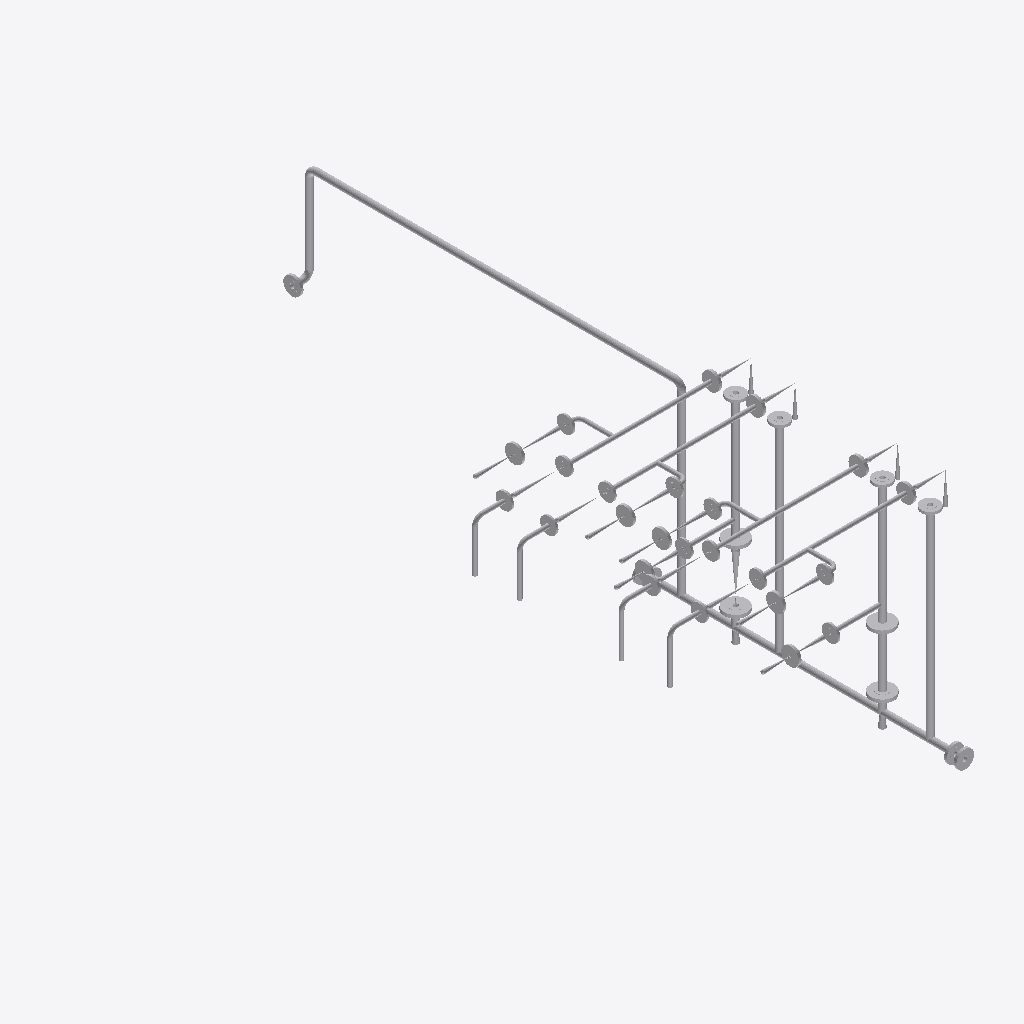
Isometric view of an IFC building model (IFC-SPF (STEP), schema IFC2X3, length unit millimetre), seen from the south-west, elements coloured by IFC class (only those large enough to see are counted): 115 other elements (light grey).
Extent 1.5 m × 3.6 m × 1.3 m (x, y, z). Elements (127): 56 IfcFlowController, 48 IfcFlowSegment, 23 IfcFlowFitting.

HEADER;
FILE_DESCRIPTION(('ViewDefinition [CoordinationView]'),'2;1');
FILE_NAME('/home/giovanni/IdeaProjects/ifc/ifc-out/sk/05ML12000131202AV.ifc','2020-10-06T17:07:55',(''),('Antea'),'IFC.JAVA 0.0.1-SNAPSHOT','Antea IFC Export 0.0.1-SNAPSHOT','');
FILE_SCHEMA(('IFC2X3'));
ENDSEC;
DATA;
#15=IFCPROJECT('2Lmiz0nlzEGe8IV8iwaZVe',#6,'05-ML-120-0-013-1/2"-02A-V',$,$,$,$,(#9),#14);
#16=IFCSITE('2LQpi7MNHBI9BgpDNnTwHj',#6,$,$,$,$,$,$,.COMPLEX.,$,$,$,$,$);
#720=IFCFLOWSEGMENT('0ZFFnf6$X64heXu_5aWipQ',#6,'Shell','{?  "CATEGORY" : "TUBTUBI",?  "ADESCR" : "TB5293633",?  "NCOR_ALLOW" : 3,?  "NDIAMETRO" : 33.4,?  "ASCHEDULE" : "80",?  "AMAT" : "CARBON STEEL",?  "ITIPO_STD" : "0-ANSI",?  "ITIPO_FAMSPEC" : "",?  "AG',$,#712,#719,$);
#246=IFCFLOWSEGMENT('0jYUFGeFD0vPjfGdMnRsNC',#6,'Shell','{?  "CATEGORY" : "TUBTUBI",?  "ADESCR" : "TB5293568",?  "NCOR_ALLOW" : 3,?  "NDIAMETRO" : 33.4,?  "ASCHEDULE" : "80",?  "AMAT" : "CARBON STEEL",?  "ITIPO_STD" : "0-ANSI",?  "ITIPO_FAMSPEC" : "",?  "AG',$,#238,#245,$);
#590=IFCFLOWSEGMENT('3Tx$DA5Lj7LfnjucnGpj5e',#6,'Shell','{?  "CATEGORY" : "TUBTUBI",?  "ADESCR" : "TB5293601",?  "NCOR_ALLOW" : 3,?  "NDIAMETRO" : 33.4,?  "ASCHEDULE" : "80",?  "AMAT" : "CARBON STEEL",?  "ITIPO_STD" : "0-ANSI",?  "ITIPO_FAMSPEC" : "",?  "AG',$,#589,#245,$);
#923=IFCFLOWSEGMENT('00EB36X01FmA3mRDyBRvwy',#6,'Shell','{?  "CATEGORY" : "TUBTUBI",?  "ADESCR" : "TB5293627",?  "NCOR_ALLOW" : 3,?  "NDIAMETRO" : 33.4,?  "ASCHEDULE" : "80",?  "AMAT" : "CARBON STEEL",?  "ITIPO_STD" : "0-ANSI",?  "ITIPO_FAMSPEC" : "",?  "AG',$,#915,#922,$);
#502=IFCFLOWSEGMENT('0qnT$IZwP29gj9$DwSO2hJ',#6,'Shell','{?  "CATEGORY" : "TUBTUBI",?  "ADESCR" : "TB5293579",?  "NCOR_ALLOW" : 3,?  "NDIAMETRO" : 33.4,?  "ASCHEDULE" : "80",?  "AMAT" : "CARBON STEEL",?  "ITIPO_STD" : "0-ANSI",?  "ITIPO_FAMSPEC" : "",?  "AG',$,#494,#501,$);
#843=IFCFLOWSEGMENT('3o$c0NCP93r9_YCv4$jgbm',#6,'Shell','{?  "CATEGORY" : "TUBTUBI",?  "ADESCR" : "TB5293607",?  "NCOR_ALLOW" : 3,?  "NDIAMETRO" : 33.4,?  "ASCHEDULE" : "80",?  "AMAT" : "CARBON STEEL",?  "ITIPO_STD" : "0-ANSI",?  "ITIPO_FAMSPEC" : "",?  "AG',$,#842,#501,$);
#424=IFCFLOWSEGMENT('1DN4aCKyjFZAwHGZ6$zPJv',#6,'Shell','{?  "CATEGORY" : "TUBTUBI",?  "ADESCR" : "TB5293635",?  "NCOR_ALLOW" : 3,?  "NDIAMETRO" : 33.4,?  "ASCHEDULE" : "80",?  "AMAT" : "CARBON STEEL",?  "ITIPO_STD" : "0-ANSI",?  "ITIPO_FAMSPEC" : "",?  "AG',$,#416,#423,$);
#786=IFCFLOWSEGMENT('2DORDEIQv7KuybpLyllnVz',#6,'Shell','{?  "CATEGORY" : "TUBTUBI",?  "ADESCR" : "TB5293602",?  "NCOR_ALLOW" : 3,?  "NDIAMETRO" : 33.4,?  "ASCHEDULE" : "80",?  "AMAT" : "CARBON STEEL",?  "ITIPO_STD" : "0-ANSI",?  "ITIPO_FAMSPEC" : "",?  "AG',$,#778,#785,$);
#461=IFCFLOWSEGMENT('3uoPfEnnL2NPAc8lKzqiou',#6,'Shell','{?  "CATEGORY" : "TUBTUBI",?  "ADESCR" : "TB5293597",?  "NCOR_ALLOW" : 3,?  "NDIAMETRO" : 21.34,?  "ASCHEDULE" : "160",?  "AMAT" : "CARBON STEEL",?  "ITIPO_STD" : "0-ANSI",?  "ITIPO_FAMSPEC" : "",?  "',$,#460,#324,$);
#325=IFCFLOWSEGMENT('1_7IWb$TT2oQC82SKfsX8J',#6,'Shell','{?  "CATEGORY" : "TUBTUBI",?  "ADESCR" : "TB5293556",?  "NCOR_ALLOW" : 3,?  "NDIAMETRO" : 21.34,?  "ASCHEDULE" : "160",?  "AMAT" : "CARBON STEEL",?  "ITIPO_STD" : "0-ANSI",?  "ITIPO_FAMSPEC" : "",?  "',$,#317,#324,$);
#646=IFCFLOWSEGMENT('2l5repjPPAevbR4fVeNK2M',#6,'Shell','{?  "CATEGORY" : "TUBTUBI",?  "ADESCR" : "TB5293575",?  "NCOR_ALLOW" : 3,?  "NDIAMETRO" : 21.34,?  "ASCHEDULE" : "160",?  "AMAT" : "CARBON STEEL",?  "ITIPO_STD" : "0-ANSI",?  "ITIPO_FAMSPEC" : "",?  "',$,#638,#645,$);
#864=IFCFLOWSEGMENT('1RA79S6LrBAfYhV9D7K2Lm',#6,'Shell','{?  "CATEGORY" : "TUBTUBI",?  "ADESCR" : "TB5293562",?  "NCOR_ALLOW" : 3,?  "NDIAMETRO" : 21.34,?  "ASCHEDULE" : "160",?  "AMAT" : "CARBON STEEL",?  "ITIPO_STD" : "0-ANSI",?  "ITIPO_FAMSPEC" : "",?  "',$,#863,#645,$);
#465=IFCFLOWCONTROLLER('1Tx7bq5oj2Pu87zCB2zcts',#6,'Nozzle','{?  "CATEGORY" : "TUBFLANGE",?  "ADESCR" : "FL5293612",?  "NCOR_ALLOW" : 3,?  "NDIAMETRO" : 33.4,?  "ITIPO_TENUTA" : "0-TFG_NONE",?  "ASCHEDULE" : "80",?  "AMAT" : "CARBON STEEL",?  "ACLASS" : "600",?',$,#464,#388,$);
#836=IFCFLOWSEGMENT('2EQpq0oDL4ke5kXyBt9HAS',#6,'Shell','{?  "CATEGORY" : "TUBTUBI",?  "ADESCR" : "TB5293581",?  "NCOR_ALLOW" : 3,?  "NDIAMETRO" : 33.4,?  "ASCHEDULE" : "80",?  "AMAT" : "CARBON STEEL",?  "ITIPO_STD" : "0-ANSI",?  "ITIPO_FAMSPEC" : "",?  "AG',$,#828,#835,$);
#389=IFCFLOWCONTROLLER('3RHipVuV18GxP7Bt$kCeld',#6,'Nozzle','{?  "CATEGORY" : "TUBFLANGE",?  "ADESCR" : "FL5293593",?  "NCOR_ALLOW" : 3,?  "NDIAMETRO" : 33.4,?  "ITIPO_TENUTA" : "0-TFG_NONE",?  "ASCHEDULE" : "80",?  "AMAT" : "CARBON STEEL",?  "ACLASS" : "600",?',$,#380,#388,$);
#650=IFCFLOWCONTROLLER('0$S$V4ChXAUO3OL85h6obz',#6,'Nozzle','{?  "CATEGORY" : "TUBFLANGE",?  "ADESCR" : "FL5293591",?  "NCOR_ALLOW" : 3,?  "NDIAMETRO" : 33.4,?  "ITIPO_TENUTA" : "0-TFG_NONE",?  "ASCHEDULE" : "80",?  "AMAT" : "CARBON STEEL",?  "ACLASS" : "600",?',$,#649,#388,$);
#540=IFCFLOWCONTROLLER('3WYDJqp9f0hQA5R8cRLmlB',#6,'Nozzle','{?  "CATEGORY" : "TUBFLANGE",?  "ADESCR" : "FL5293610",?  "NCOR_ALLOW" : 3,?  "NDIAMETRO" : 33.4,?  "ITIPO_TENUTA" : "0-TFG_NONE",?  "ASCHEDULE" : "80",?  "AMAT" : "CARBON STEEL",?  "ACLASS" : "600",?',$,#539,#388,$);
#609=IFCFLOWCONTROLLER('0e4FekT6v6S9G78A7IoDDz',#6,'Nozzle','{?  "CATEGORY" : "TUBFLANGE",?  "ADESCR" : "FL5293572",?  "NCOR_ALLOW" : 3,?  "NDIAMETRO" : 33.4,?  "ITIPO_TENUTA" : "0-TFG_NONE",?  "ASCHEDULE" : "80",?  "AMAT" : "CARBON STEEL",?  "ACLASS" : "600",?',$,#608,#96,$);
#693=IFCFLOWCONTROLLER('3F0ngFskfBGeNn2ajyDjwJ',#6,'Nozzle','{?  "CATEGORY" : "TUBFLANGE",?  "ADESCR" : "FL5293578",?  "NCOR_ALLOW" : 3,?  "NDIAMETRO" : 33.4,?  "ITIPO_TENUTA" : "0-TFG_NONE",?  "ASCHEDULE" : "80",?  "AMAT" : "CARBON STEEL",?  "ACLASS" : "600",?',$,#692,#96,$);
#860=IFCFLOWCONTROLLER('0QuqmZva950RfhXBmxOece',#6,'Nozzle','{?  "CATEGORY" : "TUBFLANGE",?  "ADESCR" : "FL5293559",?  "NCOR_ALLOW" : 3,?  "NDIAMETRO" : 33.4,?  "ITIPO_TENUTA" : "0-TFG_NONE",?  "ASCHEDULE" : "80",?  "AMAT" : "CARBON STEEL",?  "ACLASS" : "600",?',$,#859,#96,$);
#276=IFCFLOWCONTROLLER('2H3YLpSzn8k819SE101vJW',#6,'Nozzle','{?  "CATEGORY" : "TUBFLANGE",?  "ADESCR" : "FL5293600",?  "NCOR_ALLOW" : 3,?  "NDIAMETRO" : 33.4,?  "ITIPO_TENUTA" : "0-TFG_NONE",?  "ASCHEDULE" : "80",?  "AMAT" : "CARBON STEEL",?  "ACLASS" : "600",?',$,#275,#96,$);
#630=IFCFLOWCONTROLLER('0_3yz$QYT92h08DjPBgpTn',#6,'Nozzle','{?  "CATEGORY" : "TUBFLANGE",?  "ADESCR" : "FL5293638",?  "NCOR_ALLOW" : 3,?  "NDIAMETRO" : 33.4,?  "ITIPO_TENUTA" : "0-TFG_NONE",?  "ASCHEDULE" : "80",?  "AMAT" : "CARBON STEEL",?  "ACLASS" : "600",?',$,#629,#96,$);
#802=IFCFLOWCONTROLLER('0UmX_Pq2T1kPY2f3Bp9vI3',#6,'Nozzle','{?  "CATEGORY" : "TUBFLANGE",?  "ADESCR" : "New",?  "NCOR_ALLOW" : 3,?  "NDIAMETRO" : 21.34,?  "ITIPO_TENUTA" : "0-TFG_NONE",?  "ASCHEDULE" : "160",?  "AMAT" : "CARBON STEEL",?  "ACLASS" : "600",?  "I',$,#801,#86,$);
#373=IFCFLOWCONTROLLER('0mQHa9LQvD8OluBkNN4Or2',#6,'Nozzle','{?  "CATEGORY" : "TUBFLANGE",?  "ADESCR" : "FL5293195",?  "NCOR_ALLOW" : 3,?  "NDIAMETRO" : 21.34,?  "ITIPO_TENUTA" : "0-TFG_NONE",?  "ASCHEDULE" : "160",?  "AMAT" : "CARBON STEEL",?  "ACLASS" : "600"',$,#372,#86,$);
#491=IFCFLOWCONTROLLER('1h1ejmt0r7cPup15Cn53jh',#6,'Nozzle','{?  "CATEGORY" : "TUBFLANGE",?  "ADESCR" : "FL5293565",?  "NCOR_ALLOW" : 3,?  "NDIAMETRO" : 33.4,?  "ITIPO_TENUTA" : "0-TFG_NONE",?  "ASCHEDULE" : "80",?  "AMAT" : "CARBON STEEL",?  "ACLASS" : "600",?',$,#490,#96,$);
#457=IFCFLOWCONTROLLER('3brODd9Pn4VxsdVqrpbQlh',#6,'Nozzle','{?  "CATEGORY" : "TUBFLANGE",?  "ADESCR" : "FL5293322",?  "NCOR_ALLOW" : 3,?  "NDIAMETRO" : 21.34,?  "ITIPO_TENUTA" : "0-TFG_NONE",?  "ASCHEDULE" : "160",?  "AMAT" : "CARBON STEEL",?  "ACLASS" : "600"',$,#456,#86,$);
#188=IFCFLOWCONTROLLER('1o6i30MJPB6vUI8iDDz0LG',#6,'Nozzle','{?  "CATEGORY" : "TUBFLANGE",?  "ADESCR" : "New",?  "NCOR_ALLOW" : 3,?  "NDIAMETRO" : 21.34,?  "ITIPO_TENUTA" : "0-TFG_NONE",?  "ASCHEDULE" : "160",?  "AMAT" : "CARBON STEEL",?  "ACLASS" : "600",?  "I',$,#187,#86,$);
#756=IFCFLOWCONTROLLER('3olonBf2b4ehI9ucfY6xFV',#6,'Nozzle','{?  "CATEGORY" : "TUBFLANGE",?  "ADESCR" : "New",?  "NCOR_ALLOW" : 3,?  "NDIAMETRO" : 21.34,?  "ITIPO_TENUTA" : "0-TFG_NONE",?  "ASCHEDULE" : "160",?  "AMAT" : "CARBON STEEL",?  "ACLASS" : "600",?  "I',$,#755,#86,$);
#813=IFCFLOWSEGMENT('3DR8I2iS559RcWj36eo4nv',#6,'Shell','{?  "CATEGORY" : "TUBTUBI",?  "ADESCR" : "TB5293586",?  "NCOR_ALLOW" : 3,?  "NDIAMETRO" : 33.4,?  "ASCHEDULE" : "80",?  "AMAT" : "CARBON STEEL",?  "ITIPO_STD" : "0-ANSI",?  "ITIPO_FAMSPEC" : "",?  "AG',$,#805,#812,$);
#794=IFCFLOWCONTROLLER('05l20clq56fBwCJv$pWhOB',#6,'Valve','{?  "CATEGORY" : "TUBVALVOLE",?  "ADESCR" : "VL5293611",?  "IACCESSO" : "0-Sconoscuito",?  "NDIAMETRO" : 33.4,?  "ITIPO_VALVOLA" : "1-VALVE_STD",?  "ITIPO_COLL" : "0-COLL_FLANGIATO",?  "IOVOLANTINO" :',$,#793,#368,$);
#87=IFCFLOWCONTROLLER('2cZDGx0an1rwXVNXlerjUz',#6,'Nozzle','{?  "CATEGORY" : "TUBFLANGE",?  "ADESCR" : "FL5293557",?  "NCOR_ALLOW" : 3,?  "NDIAMETRO" : 21.34,?  "ITIPO_TENUTA" : "0-TFG_NONE",?  "ASCHEDULE" : "160",?  "AMAT" : "CARBON STEEL",?  "ACLASS" : "600"',$,#78,#86,$);
#216=IFCFLOWCONTROLLER('0lEXUv5p9FDu6IYbqGmLwa',#6,'Nozzle','{?  "CATEGORY" : "TUBFLANGE",?  "ADESCR" : "FL5293598",?  "NCOR_ALLOW" : 3,?  "NDIAMETRO" : 21.34,?  "ITIPO_TENUTA" : "0-TFG_NONE",?  "ASCHEDULE" : "160",?  "AMAT" : "CARBON STEEL",?  "ACLASS" : "600"',$,#215,#86,$);
#851=IFCFLOWCONTROLLER('2fn3RWM8X45vJIjk$zF8DH',#6,'Nozzle','{?  "CATEGORY" : "TUBFLANGE",?  "ADESCR" : "FL5293563",?  "NCOR_ALLOW" : 3,?  "NDIAMETRO" : 21.34,?  "ITIPO_TENUTA" : "0-TFG_NONE",?  "ASCHEDULE" : "160",?  "AMAT" : "CARBON STEEL",?  "ACLASS" : "600"',$,#850,#86,$);
#514=IFCFLOWCONTROLLER('3gmfee3cbCIhYb5VmuFSPT',#6,'Nozzle','{?  "CATEGORY" : "TUBFLANGE",?  "ADESCR" : "FL5293583",?  "NCOR_ALLOW" : 3,?  "NDIAMETRO" : 21.34,?  "ITIPO_TENUTA" : "0-TFG_NONE",?  "ASCHEDULE" : "160",?  "AMAT" : "CARBON STEEL",?  "ACLASS" : "600"',$,#513,#86,$);
#75=IFCFLOWSEGMENT('3I8PnqCn94nvVXXTltrWR5',#6,'Shell','{?  "CATEGORY" : "TUBTUBI",?  "ADESCR" : "TB5293613",?  "NCOR_ALLOW" : 3,?  "NDIAMETRO" : 33.4,?  "ASCHEDULE" : "80",?  "AMAT" : "CARBON STEEL",?  "ITIPO_STD" : "0-ANSI",?  "ITIPO_FAMSPEC" : "",?  "AG',$,#65,#74,$);
#310=IFCFLOWCONTROLLER('2nEadm4r5FTfklcddMQlqf',#6,'Nozzle','{?  "CATEGORY" : "TUBFLANGE",?  "ADESCR" : "FL5293159",?  "NCOR_ALLOW" : 3,?  "NDIAMETRO" : 21.34,?  "ITIPO_TENUTA" : "0-TFG_NONE",?  "ASCHEDULE" : "160",?  "AMAT" : "CARBON STEEL",?  "ACLASS" : "150"',$,#309,#61,$);
#840=IFCFLOWCONTROLLER('3UmJxyQv96SRobiX6P_oHW',#6,'Nozzle','{?  "CATEGORY" : "TUBFLANGE",?  "ADESCR" : "FL5293320",?  "NCOR_ALLOW" : 3,?  "NDIAMETRO" : 21.34,?  "ITIPO_TENUTA" : "0-TFG_NONE",?  "ASCHEDULE" : "160",?  "AMAT" : "CARBON STEEL",?  "ACLASS" : "150"',$,#839,#61,$);
#453=IFCFLOWCONTROLLER('0bXWxrGx91EOCI4TiQ3LUo',#6,'Nozzle','{?  "CATEGORY" : "TUBFLANGE",?  "ADESCR" : "New",?  "NCOR_ALLOW" : 3,?  "NDIAMETRO" : 21.34,?  "ITIPO_TENUTA" : "0-TFG_NONE",?  "ASCHEDULE" : "160",?  "AMAT" : "CARBON STEEL",?  "ACLASS" : "150",?  "I',$,#452,#61,$);
#701=IFCFLOWCONTROLLER('2TUvre2ML0NQCHWSLpOAz$',#6,'Nozzle','{?  "CATEGORY" : "TUBFLANGE",?  "ADESCR" : "New",?  "NCOR_ALLOW" : 3,?  "NDIAMETRO" : 21.34,?  "ITIPO_TENUTA" : "0-TFG_NONE",?  "ASCHEDULE" : "160",?  "AMAT" : "CARBON STEEL",?  "ACLASS" : "150",?  "I',$,#700,#61,$);
#377=IFCFLOWSEGMENT('0C85$n$2X3dOEOrgpNzGFP',#6,'Shell','{?  "CATEGORY" : "TUBTUBI",?  "ADESCR" : "TB5293154",?  "NCOR_ALLOW" : 3,?  "NDIAMETRO" : 21.34,?  "ASCHEDULE" : "160",?  "AMAT" : "CARBON STEEL",?  "ITIPO_STD" : "0-ANSI",?  "ITIPO_FAMSPEC" : "",?  "',$,#376,#35,$);
#686=IFCFLOWCONTROLLER('3HaYzxVd9EgunAgrCkFbBO',#6,'Nozzle','{?  "CATEGORY" : "TUBFLANGE",?  "ADESCR" : "New",?  "NCOR_ALLOW" : 3,?  "NDIAMETRO" : 21.34,?  "ITIPO_TENUTA" : "0-TFG_NONE",?  "ASCHEDULE" : "160",?  "AMAT" : "CARBON STEEL",?  "ACLASS" : "150",?  "I',$,#685,#61,$);
#709=IFCFLOWCONTROLLER('2dua$4B_15funId6s4O_rK',#6,'Nozzle','{?  "CATEGORY" : "TUBFLANGE",?  "ADESCR" : "FL5293193",?  "NCOR_ALLOW" : 3,?  "NDIAMETRO" : 21.34,?  "ITIPO_TENUTA" : "0-TFG_NONE",?  "ASCHEDULE" : "160",?  "AMAT" : "CARBON STEEL",?  "ACLASS" : "150"',$,#708,#61,$);
#790=IFCFLOWCONTROLLER('0kbP9K$MrAnOIlRYUim6s5',#6,'Nozzle','{?  "CATEGORY" : "TUBFLANGE",?  "ADESCR" : "New",?  "NCOR_ALLOW" : 3,?  "NDIAMETRO" : 21.34,?  "ITIPO_TENUTA" : "0-TFG_NONE",?  "ASCHEDULE" : "160",?  "AMAT" : "CARBON STEEL",?  "ACLASS" : "150",?  "I',$,#789,#61,$);
#927=IFCFLOWCONTROLLER('14zhEsB191dut4uKFQjrHG',#6,'Nozzle','{?  "CATEGORY" : "TUBFLANGE",?  "ADESCR" : "New",?  "NCOR_ALLOW" : 3,?  "NDIAMETRO" : 21.34,?  "ITIPO_TENUTA" : "0-TFG_NONE",?  "ASCHEDULE" : "160",?  "AMAT" : "CARBON STEEL",?  "ACLASS" : "150",?  "I',$,#926,#61,$);
#131=IFCFLOWCONTROLLER('1$e9jvAgr33AZf8Ojydnbi',#6,'Nozzle','{?  "CATEGORY" : "TUBFLANGE",?  "ADESCR" : "New",?  "NCOR_ALLOW" : 3,?  "NDIAMETRO" : 21.34,?  "ITIPO_TENUTA" : "0-TFG_NONE",?  "ASCHEDULE" : "160",?  "AMAT" : "CARBON STEEL",?  "ACLASS" : "150",?  "I',$,#130,#61,$);
#62=IFCFLOWCONTROLLER('36F1heUcjBlwx9fmjy3rGj',#6,'Nozzle','{?  "CATEGORY" : "TUBFLANGE",?  "ADESCR" : "FL5293314",?  "NCOR_ALLOW" : 3,?  "NDIAMETRO" : 21.34,?  "ITIPO_TENUTA" : "0-TFG_NONE",?  "ASCHEDULE" : "160",?  "AMAT" : "CARBON STEEL",?  "ACLASS" : "150"',$,#51,#61,$);
#747=IFCFLOWSEGMENT('3qZR1XmCr6zQVJiX3df0WP',#6,'Shell','{?  "CATEGORY" : "TUBTUBI",?  "ADESCR" : "Derivazione",?  "NCOR_ALLOW" : 3,?  "NDIAMETRO" : 21.34,?  "ASCHEDULE" : "160",?  "AMAT" : "CARBON STEEL",?  "ITIPO_STD" : "0-ANSI",?  "ITIPO_FAMSPEC" : "",? ',$,#739,#746,$);
#752=IFCFLOWSEGMENT('1Y0woX15XBI9uABpuSPR$O',#6,'Shell','{?  "CATEGORY" : "TUBTUBI",?  "ADESCR" : "TB5293373",?  "NCOR_ALLOW" : 3,?  "NDIAMETRO" : 21.34,?  "ASCHEDULE" : "160",?  "AMAT" : "CARBON STEEL",?  "ITIPO_STD" : "0-ANSI",?  "ITIPO_FAMSPEC" : "",?  "',$,#751,#746,$);
#908=IFCFLOWCONTROLLER('1u3Cz8IDrEb8K37bn4QsFk',#6,'Valve','{?  "CATEGORY" : "TUBVALVOLE",?  "ADESCR" : "New",?  "IACCESSO" : "0-Sconoscuito",?  "NDIAMETRO" : 21.34,?  "ITIPO_VALVOLA" : "1-VALVE_STD",?  "ITIPO_COLL" : "0-COLL_FLANGIATO",?  "IOVOLANTINO" : "0-A',$,#907,#673,$);
#674=IFCFLOWCONTROLLER('16rwOGk8P38AmqKE8usPYY',#6,'Valve','{?  "CATEGORY" : "TUBVALVOLE",?  "ADESCR" : "VL5293194",?  "IACCESSO" : "0-Sconoscuito",?  "NDIAMETRO" : 21.34,?  "ITIPO_VALVOLA" : "1-VALVE_STD",?  "ITIPO_COLL" : "0-COLL_FLANGIATO",?  "IOVOLANTINO" ',$,#653,#673,$);
#587=IFCFLOWCONTROLLER('25YmpEHerBHfrEuT6W$uO_',#6,'Valve','{?  "CATEGORY" : "TUBVALVOLE",?  "ADESCR" : "VL5293321",?  "IACCESSO" : "0-Sconoscuito",?  "NDIAMETRO" : 21.34,?  "ITIPO_VALVOLA" : "1-VALVE_STD",?  "ITIPO_COLL" : "0-COLL_FLANGIATO",?  "IOVOLANTINO" ',$,#566,#586,$);
#626=IFCFLOWCONTROLLER('1rxVAR9G1DVxLyJwFo9XT$',#6,'Valve','{?  "CATEGORY" : "TUBVALVOLE",?  "ADESCR" : "New",?  "IACCESSO" : "0-Sconoscuito",?  "NDIAMETRO" : 21.34,?  "ITIPO_VALVOLA" : "1-VALVE_STD",?  "ITIPO_COLL" : "0-COLL_FLANGIATO",?  "IOVOLANTINO" : "0-A',$,#625,#586,$);
#97=IFCFLOWCONTROLLER('1IwZx8Fav1Nfu4CbaT1z_r',#6,'Nozzle','{?  "CATEGORY" : "TUBFLANGE",?  "ADESCR" : "FL5293571",?  "NCOR_ALLOW" : 3,?  "NDIAMETRO" : 33.4,?  "ITIPO_TENUTA" : "0-TFG_NONE",?  "ASCHEDULE" : "80",?  "AMAT" : "CARBON STEEL",?  "ACLASS" : "600",?',$,#90,#96,$);
#127=IFCFLOWCONTROLLER('3DgQWM43zAqPakhf45qHSF',#6,'Nozzle','{?  "CATEGORY" : "TUBFLANGE",?  "ADESCR" : "New",?  "NCOR_ALLOW" : 3,?  "NDIAMETRO" : 21.34,?  "ITIPO_TENUTA" : "0-TFG_NONE",?  "ASCHEDULE" : "160",?  "AMAT" : "CARBON STEEL",?  "ACLASS" : "150",?  "I',$,#126,#61,$);
#506=IFCFLOWCONTROLLER('1bZBKEL51D_hg7rdM1jLb2',#6,'Nozzle','{?  "CATEGORY" : "TUBFLANGE",?  "ADESCR" : "New",?  "NCOR_ALLOW" : 3,?  "NDIAMETRO" : 21.34,?  "ITIPO_TENUTA" : "0-TFG_NONE",?  "ASCHEDULE" : "160",?  "AMAT" : "CARBON STEEL",?  "ACLASS" : "600",?  "I',$,#505,#86,$);
#825=IFCFLOWCONTROLLER('1KPjyjVyj0qOtkmCbeK00z',#6,'Nozzle','{?  "CATEGORY" : "TUBFLANGE",?  "ADESCR" : "FL5293157",?  "NCOR_ALLOW" : 3,?  "NDIAMETRO" : 21.34,?  "ITIPO_TENUTA" : "0-TFG_NONE",?  "ASCHEDULE" : "160",?  "AMAT" : "CARBON STEEL",?  "ACLASS" : "150"',$,#824,#61,$);
#619=IFCFLOWSEGMENT('0ZOW_jatf30vYBNjtjySg1',#6,'Shell','{?  "CATEGORY" : "TUBTUBI",?  "ADESCR" : "TB5293367",?  "NCOR_ALLOW" : 3,?  "NDIAMETRO" : 21.34,?  "ASCHEDULE" : "160",?  "AMAT" : "CARBON STEEL",?  "ITIPO_STD" : "0-ANSI",?  "ITIPO_FAMSPEC" : "",?  "',$,#611,#618,$);
#622=IFCFLOWSEGMENT('0LbubImrn7T9Fq7NIUuO4Z',#6,'Shell','{?  "CATEGORY" : "TUBTUBI",?  "ADESCR" : "TB5293315",?  "NCOR_ALLOW" : 3,?  "NDIAMETRO" : 21.34,?  "ASCHEDULE" : "160",?  "AMAT" : "CARBON STEEL",?  "ITIPO_STD" : "0-ANSI",?  "ITIPO_FAMSPEC" : "",?  "',$,#621,#618,$);
#340=IFCFLOWCONTROLLER('2w8$buycjDSR25NVr0yECk',#6,'Nozzle','{?  "CATEGORY" : "TUBFLANGE",?  "ADESCR" : "FL5293312",?  "NCOR_ALLOW" : 3,?  "NDIAMETRO" : 21.34,?  "ITIPO_TENUTA" : "0-TFG_NONE",?  "ASCHEDULE" : "160",?  "AMAT" : "CARBON STEEL",?  "ACLASS" : "150"',$,#339,#61,$);
#775=IFCFLOWSEGMENT('1zhDuOae1AAuJd_Fj87FaJ',#6,'Shell','{?  "CATEGORY" : "TUBTUBI",?  "ADESCR" : "TB5293273",?  "NCOR_ALLOW" : 3,?  "NDIAMETRO" : 21.34,?  "ASCHEDULE" : "160",?  "AMAT" : "CARBON STEEL",?  "ITIPO_STD" : "0-ANSI",?  "ITIPO_FAMSPEC" : "",?  "',$,#774,#433,$);
#314=IFCFLOWCONTROLLER('0Apw053SfErBJdymEGFwQA',#6,'Nozzle','{?  "CATEGORY" : "TUBFLANGE",?  "ADESCR" : "New",?  "NCOR_ALLOW" : 3,?  "NDIAMETRO" : 21.34,?  "ITIPO_TENUTA" : "0-TFG_NONE",?  "ASCHEDULE" : "160",?  "AMAT" : "CARBON STEEL",?  "ACLASS" : "150",?  "I',$,#313,#61,$);
#434=IFCFLOWSEGMENT('0sQP5Ocyr4teDT0USmx4ZF',#6,'Shell','{?  "CATEGORY" : "TUBTUBI",?  "ADESCR" : "FL5293159",?  "NCOR_ALLOW" : 3,?  "NDIAMETRO" : 21.34,?  "ASCHEDULE" : "160",?  "AMAT" : "CARBON STEEL",?  "ITIPO_STD" : "0-ANSI",?  "ITIPO_FAMSPEC" : "",?  "',$,#426,#433,$);
#544=IFCFLOWSEGMENT('1d1tGUPRnBmhxE8m5ZYoYI',#6,'Shell','{?  "CATEGORY" : "TUBTUBI",?  "ADESCR" : "TB5293222",?  "NCOR_ALLOW" : 3,?  "NDIAMETRO" : 21.34,?  "ASCHEDULE" : "160",?  "AMAT" : "CARBON STEEL",?  "ITIPO_STD" : "0-ANSI",?  "ITIPO_FAMSPEC" : "",?  "',$,#543,#444,$);
#445=IFCFLOWSEGMENT('1DDrW22Hb01u2zoIltqFif',#6,'Shell','{?  "CATEGORY" : "TUBTUBI",?  "ADESCR" : "TB5293259",?  "NCOR_ALLOW" : 3,?  "NDIAMETRO" : 21.34,?  "ASCHEDULE" : "160",?  "AMAT" : "CARBON STEEL",?  "ITIPO_STD" : "0-ANSI",?  "ITIPO_FAMSPEC" : "",?  "',$,#437,#444,$);
#767=IFCFLOWSEGMENT('3n31f4H$1ACPOWgQUOprk7',#6,'Shell','{?  "CATEGORY" : "TUBTUBI",?  "ADESCR" : "TB5293624",?  "NCOR_ALLOW" : 3,?  "NDIAMETRO" : 33.4,?  "ASCHEDULE" : "80",?  "AMAT" : "CARBON STEEL",?  "ITIPO_STD" : "0-ANSI",?  "ITIPO_FAMSPEC" : "",?  "AG',$,#759,#766,$);
ENDSEC;
